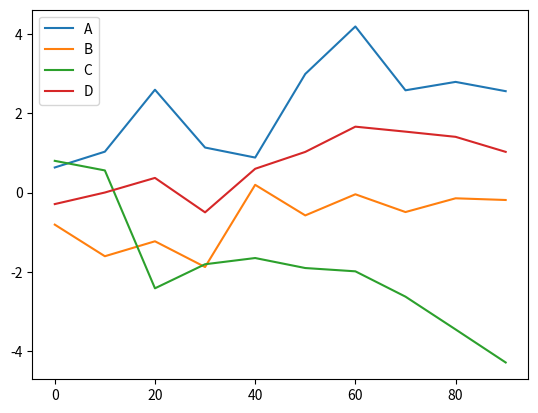

Generate this figure with matplotlib:
import pandas as pd
import matplotlib.pyplot as plt
import numpy as np
from numpy.random import randn

#fig = plt.figure()
# ax1 = fig.add_subplot(2,2,1)#（2,2,1）指figure可以放4个图形，上下各两个的类型，后面的1指的指的是第一个。
# ax2 = fig.add_subplot(2,2,2)
# ax3 = fig.add_subplot(2,2,3)
# #plt.plot([1.5,3.5,-2,1.6])
#ax = fig.add_subplot(1,1,1)#(1,1,1)指的是几个方阵，figure可以放1x1的一个，后面的1指第几个。
# plt.plot(randn(30).cumsum(),'go--')
# plt.xlim([0,30])
#plt.plot(randn(50).cumsum(),'k--')
# _ = ax1.hist(randn(100),bins=20,color='k',alpha=0.3)
# ax2.scatter(np.arange(30),np.arange(30)+3*randn(30))
# plt.subplots_adjust(wspace=0,hspace=0)
# ax.plot(randn(1000).cumsum(),'r',label='one')
# ax.plot(randn(1000).cumsum(),'g--',label='two')
# ax.plot(randn(1000).cumsum(),'y.',label='three')
# ax.legend(loc='best')
# s = pd.Series(np.random.randn(10).cumsum(),index = np.arange(0,100,10))
# s.plot()
df = pd.DataFrame(np.random.randn(10,4).cumsum(0),columns = ['A','B','C','D'],index = np.arange(0,100,10))
df.plot()
plt.show()